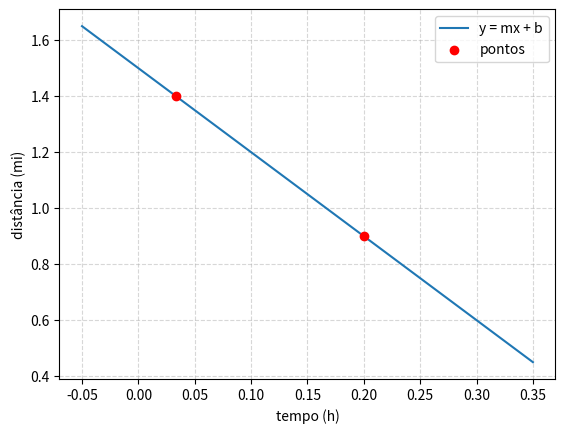

Write the Python code that produced this figure.
"""
Curso:
College Algebra with Python (freeCodeCamp)

Objetivo:
Criar equação pra calcular distância entre dois pontos.

Notes:
- ver mais problemas em:
https://cdn.freecodecamp.org/curriculum/college-algebra/AlgebraAndTrigonometry-OP_1tE6R5r.pdf
- frequentes em word/verbal problems:
  - plus, more, increase, up
  - difference, less, decrease, down
  - of, by, factor, area, times
  - out of, per, divided, quotient
"""

import matplotlib.pyplot as plt
import numpy as np

# pontos (tempo em horas, distância em milhas)
x1, y1 = 2/60, 1.4      # 2min = 0.0333h
x2, y2 = 12/60, 0.9     # 12min = 0.2h

# reta y = m·x + b
m = (y2 - y1) / (x2 - x1)
b = y1 - m * x1

print(f"equação: y = {m:.4f}·x + {b:.4f}")

# gráfico
xs = np.linspace(-0.05, 0.35, 200)
ys = m * xs + b

plt.plot(xs, ys, label="y = mx + b")
plt.scatter([x1, x2], [y1, y2], color="red", zorder=5, label="pontos")
plt.xlabel("tempo (h)")
plt.ylabel("distância (mi)")
plt.legend()
plt.grid(True, ls="--", alpha=0.5)
plt.show()
